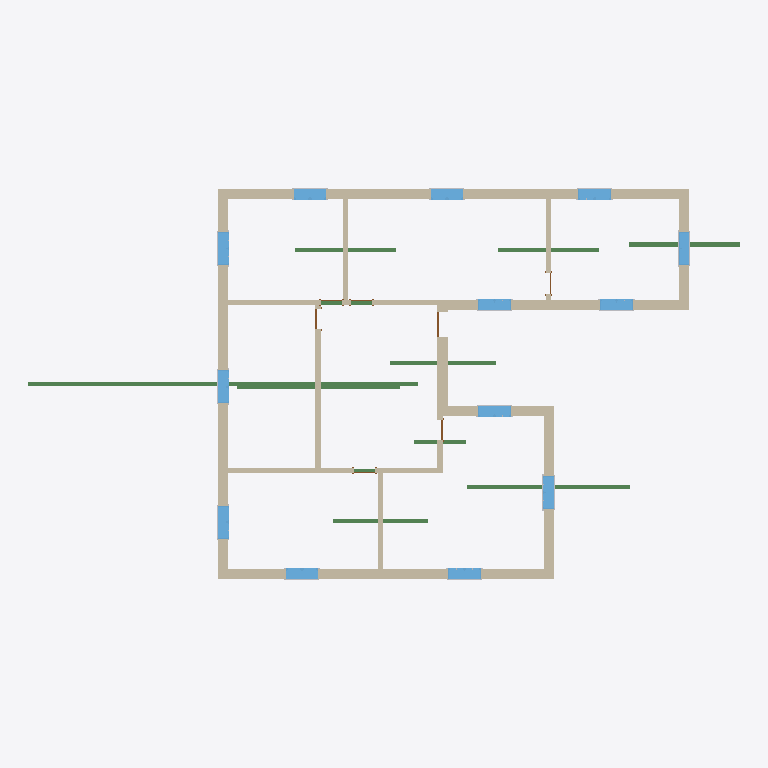
Plan cut of the same IFC building model at storey 'Level 1' (level 0.00 m, cut at 1.40 m), seen from above with north up, elements coloured by IFC class: 15 walls (beige), 15 other elements (light grey), 13 windows (light blue), 11 beams (green), 3 doors (brown). Cut surfaces are drawn darker.
Extent 26.2 m × 14.4 m × 4.1 m (x, y, z). Storeys (2): Level 1 at 0.00 m; Level 2 at 4.00 m. Elements (118): 52 IfcBuildingElementProxy, 30 IfcBeamStandardCase, 15 IfcWallStandardCase, 13 IfcWindow, 7 IfcDoor, 1 IfcSlab.

HEADER;
FILE_DESCRIPTION((''),'2;1');
FILE_NAME('','2018-05-27T22:02:37',(''),(''),'Xbim File Processor version 4.0.0.0','Xbim version 4.0.0.0','');
FILE_SCHEMA(('IFC4'));
ENDSEC;
DATA;
#105=IFCPROJECT('01bUixrKzEiwSXMrEPawtn',#41,'0001',$,$,'Project Name','Project  Status',(#97),#92);
#3873=IFCSITE('01bUixrKzEiwSXMrEPawtp',#41,'Default',$,'',#3872,$,$,.ELEMENT.,$,$,$,$,$);
#115=IFCBUILDING('01bUixrKzEiwSXMrEPawtm',#41,'',$,$,#32,$,'',.ELEMENT.,$,$,$);
#124=IFCBUILDINGSTOREY('01bUixrKzEiwSXMrDcR64E',#41,'Level 1',$,$,#122,$,'Level 1',.ELEMENT.,0.0);
#130=IFCBUILDINGSTOREY('01bUixrKzEiwSXMrDcR6me',#41,'Level 2',$,$,#129,$,'Level 2',.ELEMENT.,4000.0);
#612=IFCWALLSTANDARDCASE('1QknriEhz5LeuebvgDlo4n',#41,'Basic Wall:Generic - 375mm:359997',$,'Basic Wall:Generic - 375mm:252',#567,#610,'359997',$);
#195=IFCWALLSTANDARDCASE('1QknriEhz5LeuebvgDloAD',#41,'Basic Wall:Generic - 375mm:359809',$,'Basic Wall:Generic - 375mm:252',#135,#191,'359809',$);
#286=IFCWALLSTANDARDCASE('1QknriEhz5LeuebvgDloA3',#41,'Basic Wall:Generic - 375mm:359823',$,'Basic Wall:Generic - 375mm:252',#243,#284,'359823',$);
#932=IFCWALLSTANDARDCASE('1QknriEhz5LeuebvgDlo3h',#41,'Basic Wall:Generic - 375mm:360423',$,'Basic Wall:Generic - 375mm:252',#885,#930,'360423',$);
#22299=IFCBEAMSTANDARDCASE('1teBCLmmPA08qshXk5rDIX',#22220,$,$,'wood-Sill',#22301,#22311,$,.JOIST.);
#338=IFCWALLSTANDARDCASE('1QknriEhz5LeuebvgDloAc',#41,'Basic Wall:Generic - 375mm:359850',$,'Basic Wall:Generic - 375mm:252',#299,#336,'359850',$);
#822=IFCWALLSTANDARDCASE('1QknriEhz5LeuebvgDlo1M',#41,'Basic Wall:Generic - 200mm:360282',$,'Basic Wall:Generic - 200mm:249',#775,#820,'360282',$);
#986=IFCWALLSTANDARDCASE('1QknriEhz5LeuebvgDlzy0',#41,'Basic Wall:Generic - 375mm:360460',$,'Basic Wall:Generic - 375mm:252',#945,#984,'360460',$);
#762=IFCWALLSTANDARDCASE('1QknriEhz5LeuebvgDlo0u',#41,'Basic Wall:Generic - 200mm:360244',$,'Basic Wall:Generic - 200mm:249',#725,#760,'360244',$);
#502=IFCWALLSTANDARDCASE('1QknriEhz5LeuebvgDlo4A',#41,'Basic Wall:Generic - 200mm:359942',$,'Basic Wall:Generic - 200mm:249',#457,#500,'359942',$);
#554=IFCWALLSTANDARDCASE('1QknriEhz5LeuebvgDlo4J',#41,'Basic Wall:Generic - 375mm:359967',$,'Basic Wall:Generic - 375mm:252',#515,#552,'359967',$);
#388=IFCWALLSTANDARDCASE('1QknriEhz5LeuebvgDloAp',#41,'Basic Wall:Generic - 375mm:359871',$,'Basic Wall:Generic - 375mm:252',#351,#386,'359871',$);
#24220=IFCBEAMSTANDARDCASE('1m6hBP7K59rei1GfhnU8Wo',#22220,$,$,'wood-Sill',#24222,#24232,$,.JOIST.);
#28164=IFCBEAMSTANDARDCASE('3Ur1sJnf10rv5qUuO1KkVE',#22220,$,$,'wood-Sill',#28166,#28176,$,.JOIST.);
#712=IFCWALLSTANDARDCASE('1QknriEhz5LeuebvgDlo7S',#41,'Basic Wall:Generic - 200mm:360144',$,'Basic Wall:Generic - 200mm:249',#675,#710,'360144',$);
#25750=IFCBEAMSTANDARDCASE('1E63NTyVjEJ9XK9hcHFDV1',#22220,$,$,'wood-Sill',#25752,#25762,$,.JOIST.);
#872=IFCWALLSTANDARDCASE('1QknriEhz5LeuebvgDlo2_',#41,'Basic Wall:Generic - 200mm:360370',$,'Basic Wall:Generic - 200mm:249',#835,#870,'360370',$);
#662=IFCWALLSTANDARDCASE('1QknriEhz5LeuebvgDlo6C',#41,'Basic Wall:Generic - 200mm:360064',$,'Basic Wall:Generic - 200mm:249',#625,#660,'360064',$);
#27824=IFCBEAMSTANDARDCASE('3VkkQpmivDyQImzeEDUNbC',#22220,$,$,'wood-Sill',#27826,#27836,$,.JOIST.);
#28130=IFCBEAMSTANDARDCASE('18U2SMV9f08RBnAEze5nYH',#22220,$,$,'wood-Sill',#28132,#28142,$,.JOIST.);
#30051=IFCBEAMSTANDARDCASE('3PjjYeekPF0x$bH5$PgW2f',#22220,$,$,'wood-Sill',#30053,#30063,$,.JOIST.);
#3072=IFCWINDOW('1QknriEhz5LeuebvgDlzs8',#41,'M_Window-Casement-Double:1200 x 1500mm:361092',$,'1200 x 1500mm',#4410,#3066,'361092',1500.0,1200.0,$,$,$);
#3173=IFCWINDOW('1QknriEhz5LeuebvgDlzsR',#41,'M_Window-Casement-Double:1200 x 1500mm:361111',$,'1200 x 1500mm',#4436,#3167,'361111',1500.0,1200.0,$,$,$);
#3678=IFCWINDOW('1QknriEhz5LeuebvgDlzm6',#41,'M_Window-Casement-Double:1200 x 1500mm:361226',$,'1200 x 1500mm',#4848,#3672,'361226',1500.0,1200.0,$,$,$);
#3779=IFCWINDOW('1QknriEhz5LeuebvgDlzmN',#41,'M_Window-Casement-Double:1200 x 1500mm:361243',$,'1200 x 1500mm',#4874,#3773,'361243',1500.0,1200.0,$,$,$);
#2668=IFCWINDOW('1QknriEhz5LeuebvgDlzqZ',#41,'M_Window-Casement-Double:1200 x 1500mm:361007',$,'1200 x 1500mm',#4710,#2662,'361007',1500.0,1200.0,$,$,$);
#2971=IFCWINDOW('1QknriEhz5LeuebvgDlzrY',#41,'M_Window-Casement-Double:1200 x 1500mm:361070',$,'1200 x 1500mm',#4384,#2965,'361070',1500.0,1200.0,$,$,$);
#3476=IFCWINDOW('1QknriEhz5LeuebvgDlztG',#41,'M_Window-Casement-Double:1200 x 1500mm:361180',$,'1200 x 1500mm',#4518,#3470,'361180',1500.0,1200.0,$,$,$);
#3577=IFCWINDOW('1QknriEhz5LeuebvgDlzt_',#41,'M_Window-Casement-Double:1200 x 1500mm:361202',$,'1200 x 1500mm',#4546,#3571,'361202',1500.0,1200.0,$,$,$);
#29337=IFCBEAMSTANDARDCASE('3iq34fylz3Mx1kYH37GMW0',#22220,$,$,'wood-Sill',#29339,#29349,$,.JOIST.);
#3375=IFCWINDOW('1QknriEhz5LeuebvgDlzt0',#41,'M_Window-Casement-Double:1200 x 1500mm:361164',$,'1200 x 1500mm',#4490,#3369,'361164',1500.0,1200.0,$,$,$);
#2280=IFCWINDOW('1QknriEhz5LeuebvgDlzq1',#41,'M_Window-Casement-Double:1200 x 1500mm:360973',$,'1200 x 1500mm',#4684,#2274,'360973',1500.0,1200.0,$,$,$);
#2769=IFCWINDOW('1QknriEhz5LeuebvgDlzqn',#41,'M_Window-Casement-Double:1200 x 1500mm:361021',$,'1200 x 1500mm',#4736,#2763,'361021',1500.0,1200.0,$,$,$);
#3274=IFCWINDOW('1QknriEhz5LeuebvgDlzsX',#41,'M_Window-Casement-Double:1200 x 1500mm:361133',$,'1200 x 1500mm',#4464,#3268,'361133',1500.0,1200.0,$,$,$);
#2870=IFCWINDOW('1QknriEhz5LeuebvgDlzrK',#41,'M_Window-Casement-Double:1200 x 1500mm:361048',$,'1200 x 1500mm',#4656,#2864,'361048',1500.0,1200.0,$,$,$);
#438=IFCWALLSTANDARDCASE('1QknriEhz5LeuebvgDloBe',#41,'Basic Wall:Generic - 200mm:359908',$,'Basic Wall:Generic - 200mm:249',#401,#436,'359908',$);
#24934=IFCBEAMSTANDARDCASE('1vpYFo6FfDagNdCYoaDxK4',#22220,$,$,'wood-Sill',#24936,#24946,$,.JOIST.);
#25155=IFCBEAMSTANDARDCASE('1scIkItVH0j9Rv1FrMtoYl',#22220,$,$,'wood-Sill',#25157,#25167,$,.JOIST.);
#28674=IFCBEAMSTANDARDCASE('0GR$VdWSL7EgDeI0YsfBwf',#22220,$,$,'wood-Sill',#28676,#28686,$,.JOIST.);
#1184=IFCDOOR('1QknriEhz5LeuebvgDlz_X',#41,'M_Single-Flush:0915 x 2134mm:360621',$,'0915 x 2134mm',#4902,#1178,'360621',2134.0,915.0,$,$,$);
#1427=IFCDOOR('1QknriEhz5LeuebvgDlzwI',#41,'M_Single-Flush:0762 x 2032mm:360862',$,'0762 x 2032mm',#4792,#1421,'360862',2032.0,762.0,$,$,$);
#1448=IFCDOOR('1QknriEhz5LeuebvgDlzwu',#41,'M_Single-Flush:0762 x 2032mm:360884',$,'0762 x 2032mm',#4574,#1442,'360884',2032.0,761.999999999999,$,$,$);
#3541=IFCBUILDINGELEMENTPROXY('1QknriEhz5LeuebvgDlzti',#41,'M_Trim-Window-Exterior-Flat:with Sill:361184',$,'with Sill',#3540,#3535,'361184',$);
#2935=IFCBUILDINGELEMENTPROXY('1QknriEhz5LeuebvgDlzrG',#41,'M_Trim-Window-Exterior-Flat:with Sill:361052',$,'with Sill',#2934,#2929,'361052',$);
#2852=IFCBUILDINGELEMENTPROXY('1QknriEhz5LeuebvgDlzrE',#41,'M_Trim-Window-Interior-Flat:Picture Frame:361026',$,'Picture Frame',#2851,#2846,'361026',$);
#2649=IFCBUILDINGELEMENTPROXY('1QknriEhz5LeuebvgDlzqU',#41,'M_Trim-Window-Interior-Flat:Picture Frame:360978',$,'Picture Frame',#2648,#2643,'360978',$);
#2751=IFCBUILDINGELEMENTPROXY('1QknriEhz5LeuebvgDlzqu',#41,'M_Trim-Window-Interior-Flat:Picture Frame:361012',$,'Picture Frame',#2750,#2745,'361012',$);
#2953=IFCBUILDINGELEMENTPROXY('1QknriEhz5LeuebvgDlzrH',#41,'M_Trim-Window-Interior-Flat:Picture Frame:361053',$,'Picture Frame',#2952,#2947,'361053',$);
#3054=IFCBUILDINGELEMENTPROXY('1QknriEhz5LeuebvgDlzr$',#41,'M_Trim-Window-Interior-Flat:Picture Frame:361075',$,'Picture Frame',#3053,#3048,'361075',$);
#3155=IFCBUILDINGELEMENTPROXY('1QknriEhz5LeuebvgDlzs5',#41,'M_Trim-Window-Interior-Flat:Picture Frame:361097',$,'Picture Frame',#3154,#3149,'361097',$);
#3256=IFCBUILDINGELEMENTPROXY('1QknriEhz5LeuebvgDlzsG',#41,'M_Trim-Window-Interior-Flat:Picture Frame:361116',$,'Picture Frame',#3255,#3250,'361116',$);
#3357=IFCBUILDINGELEMENTPROXY('1QknriEhz5LeuebvgDlzs_',#41,'M_Trim-Window-Interior-Flat:Picture Frame:361138',$,'Picture Frame',#3356,#3351,'361138',$);
#3458=IFCBUILDINGELEMENTPROXY('1QknriEhz5LeuebvgDlztT',#41,'M_Trim-Window-Interior-Flat:Picture Frame:361169',$,'Picture Frame',#3457,#3452,'361169',$);
#3559=IFCBUILDINGELEMENTPROXY('1QknriEhz5LeuebvgDlztj',#41,'M_Trim-Window-Interior-Flat:Picture Frame:361185',$,'Picture Frame',#3558,#3553,'361185',$);
#3660=IFCBUILDINGELEMENTPROXY('1QknriEhz5LeuebvgDlztx',#41,'M_Trim-Window-Interior-Flat:Picture Frame:361207',$,'Picture Frame',#3659,#3654,'361207',$);
#3761=IFCBUILDINGELEMENTPROXY('1QknriEhz5LeuebvgDlzm3',#41,'M_Trim-Window-Interior-Flat:Picture Frame:361231',$,'Picture Frame',#3760,#3755,'361231',$);
#3862=IFCBUILDINGELEMENTPROXY('1QknriEhz5LeuebvgDlzmi',#41,'M_Trim-Window-Interior-Flat:Picture Frame:361248',$,'Picture Frame',#3861,#3856,'361248',$);
ENDSEC;